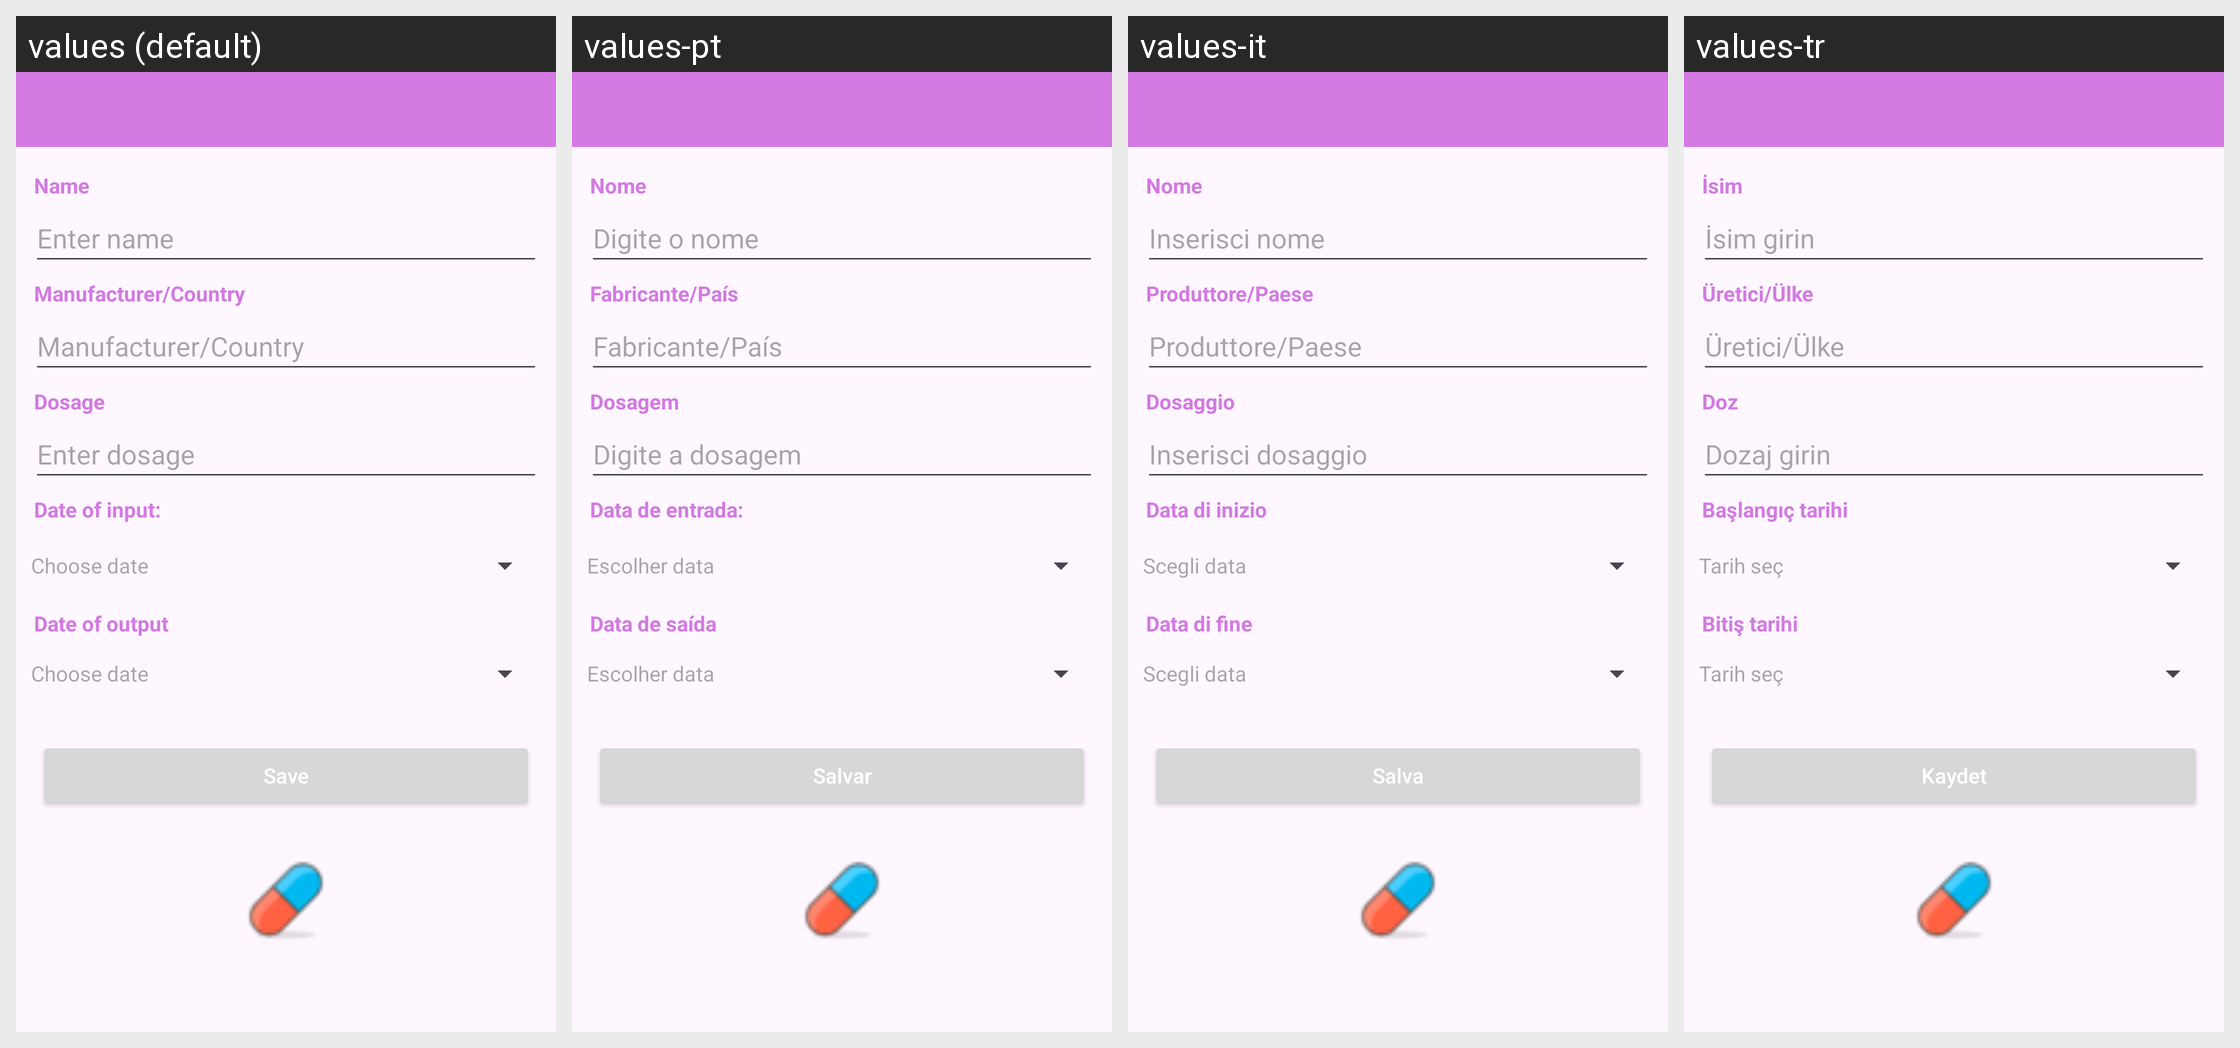

This grid shows one Android layout under several languages. Give, for every string resource on the screen, its name, the default text and each shown locale's text.
Android screen res/layout/activity_new_teraphy.xml rendered under 4 locales, left to right: values (default), values-pt, values-it, values-tr. Device: Nexus 5 (rendered at 1080×1920; each locale shown at half size, 540×960, under a caption strip naming it); theme Theme.AppFond.
Other locales in the repository, not shown: values-da, values-de, values-el, values-en, values-es, values-fi, values-fr, values-hu, values-ja, values-ko, values-nb, values-nl, values-pl, values-ro, values-ru, values-sv, values-zh.
Strings drawn on this screen, with the default value and each locale's value (text and hints the layout hard-codes, and strings that could not be matched under every locale, appear in the picture but are not listed):

textChooseDateField
  values: Choose date
  values-pt: Escolher data
  values-it: Scegli data
  values-tr: Tarih seç

textDateOuput
  values: Date of output
  values-pt: Data de saída
  values-it: Data di fine
  values-tr: Bitiş tarihi

textDozeTeraphy
  values: Dosage
  values-pt: Dosagem
  values-it: Dosaggio
  values-tr: Doz

textHintDose
  values: Enter dosage
  values-pt: Digite a dosagem
  values-it: Inserisci dosaggio
  values-tr: Dozaj girin

textHintCountryTer
  values: Manufacturer/Country
  values-pt: Fabricante/País
  values-it: Produttore/Paese
  values-tr: Üretici/Ülke

textNameTeraphy
  values: Name
  values-pt: Nome
  values-it: Nome
  values-tr: İsim

textHintNameTer
  values: Enter name
  values-pt: Digite o nome
  values-it: Inserisci nome
  values-tr: İsim girin

textDateInput
  values: Date of input: 
  values-pt: Data de entrada:
  values-it: Data di inizio
  values-tr: Başlangıç tarihi

textSave
  values: Save
  values-pt: Salvar
  values-it: Salva
  values-tr: Kaydet
